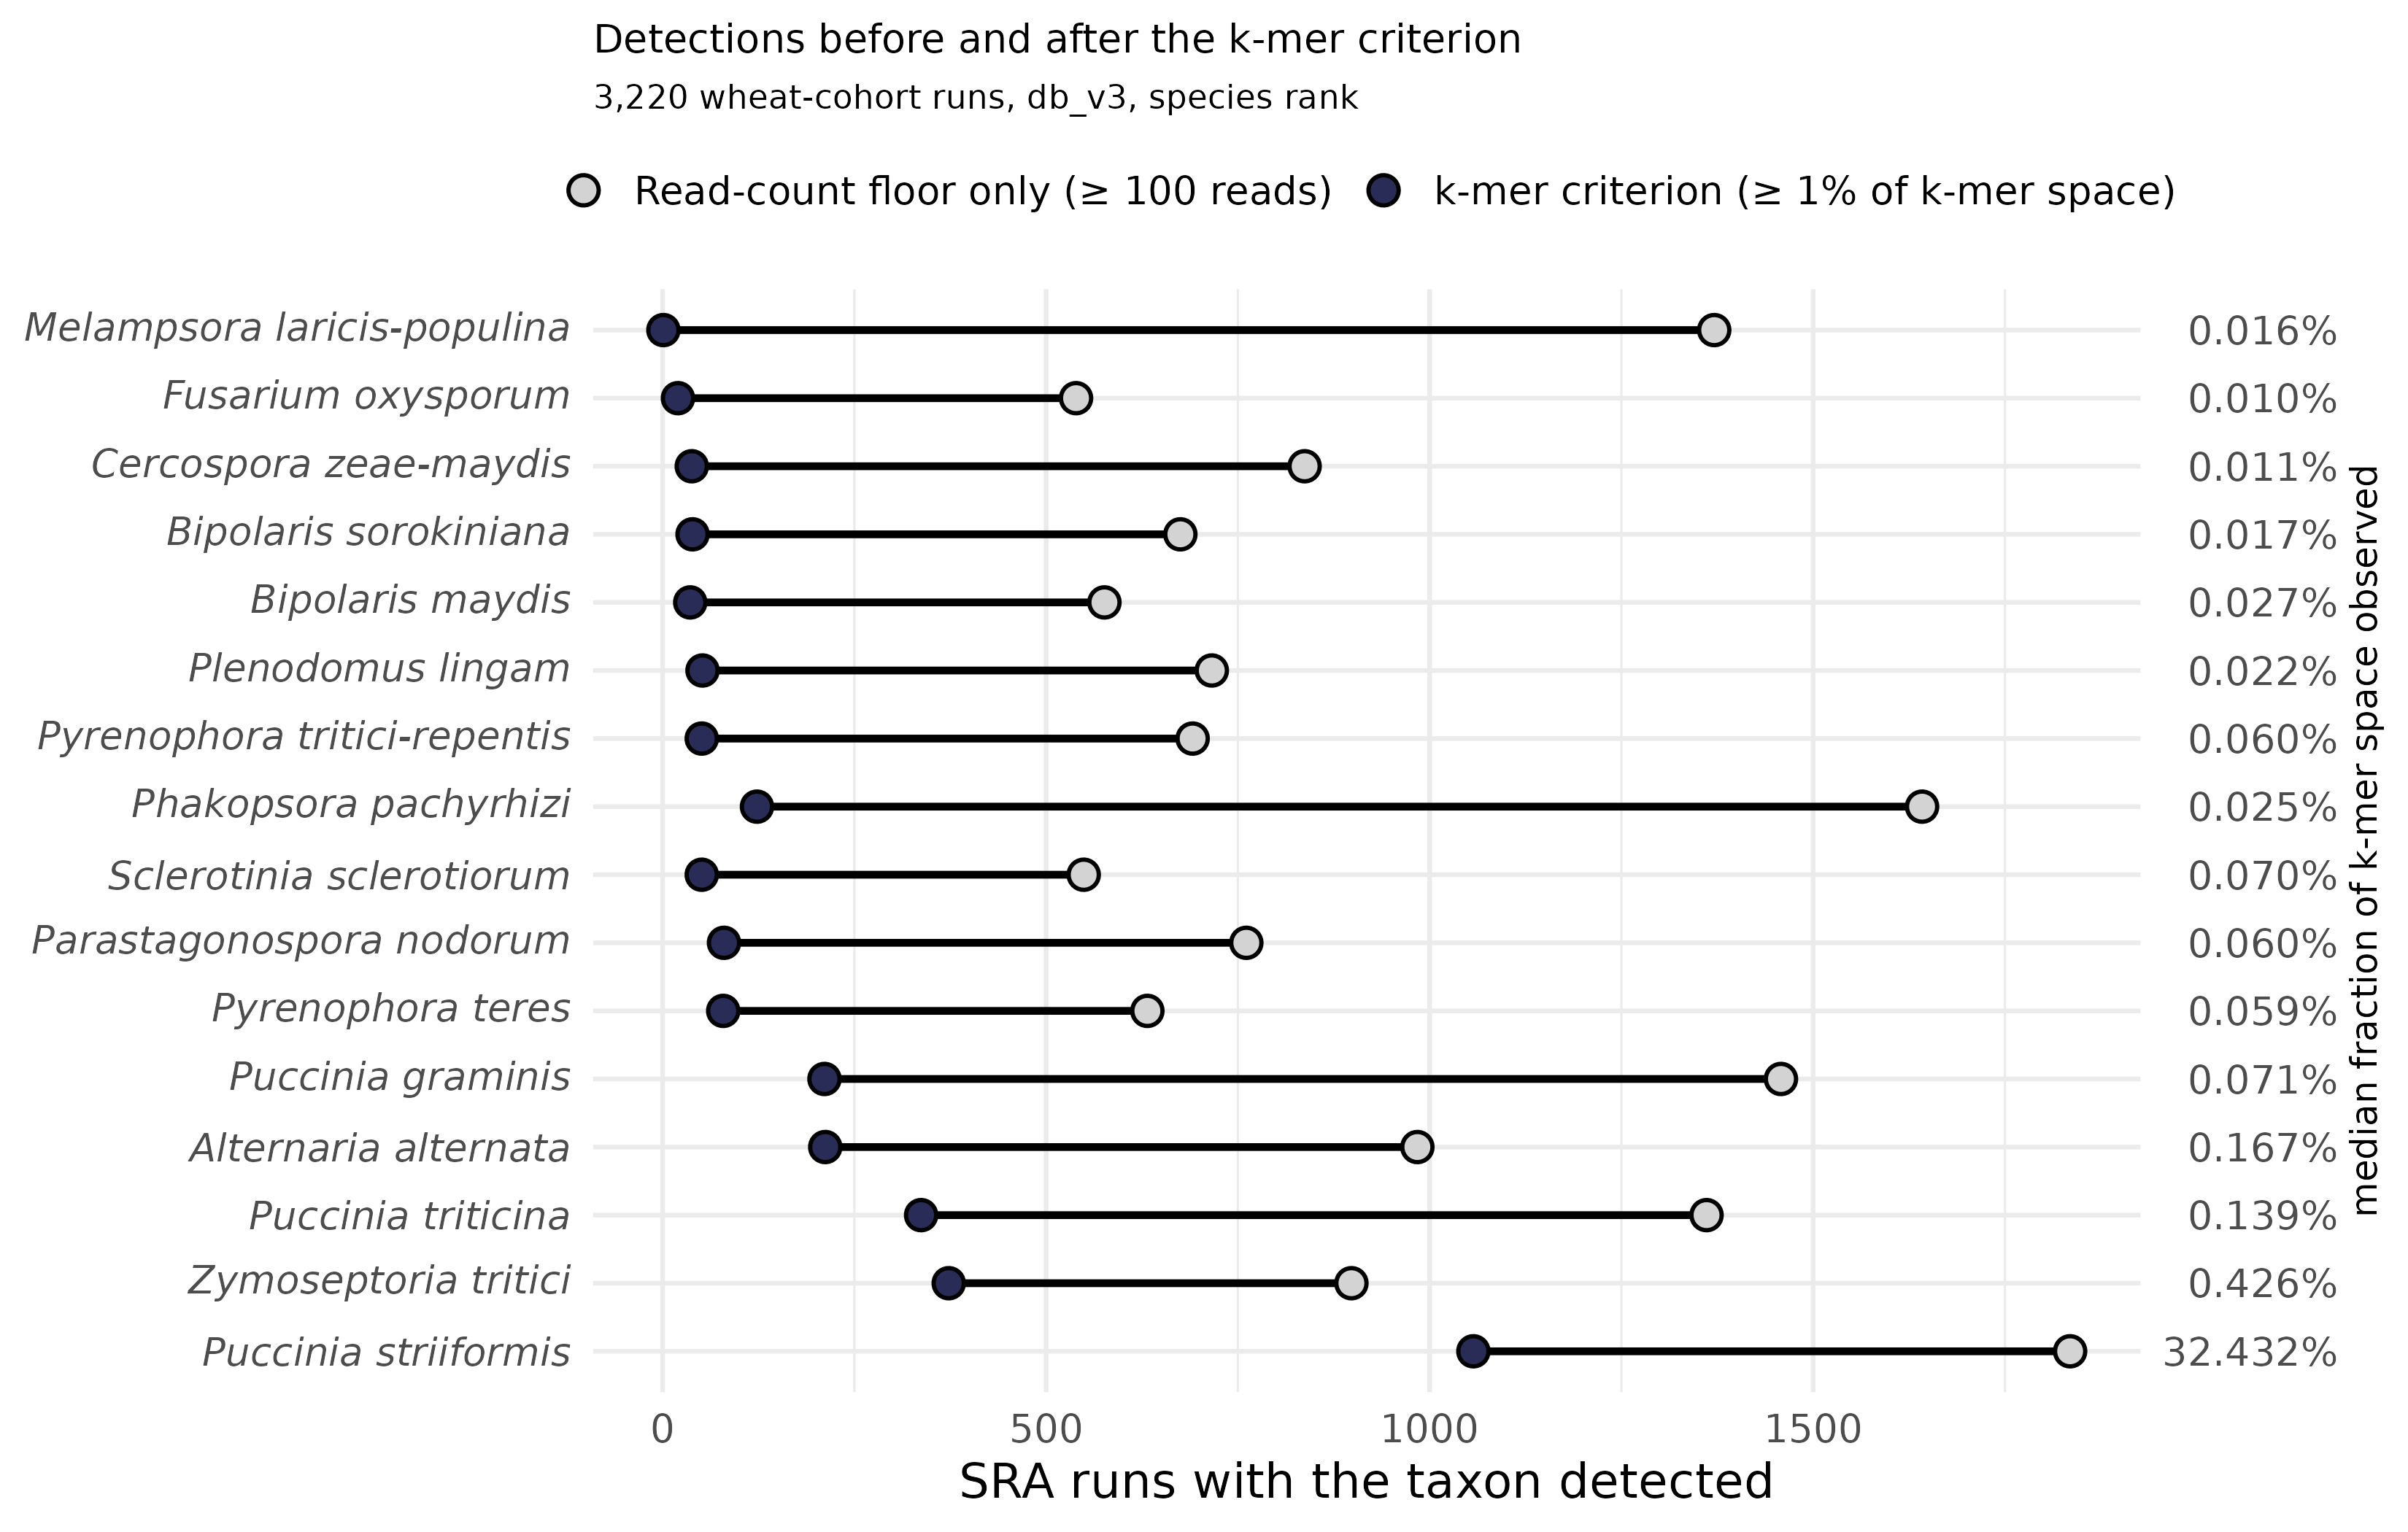

Values plotted in this chart, from the file beside it:
taxon	runs_readfloor	runs_kmer	retained_pct	median_kmer_frac
Puccinia striiformis	1835	1057	57.6	32.43
Phakopsora pachyrhizi	1642	123	7.5	0.0247
Puccinia graminis	1458	211	14.5	0.0712
Melampsora laricis-populina	1371	1	0.1	0.0163
Puccinia triticina	1361	337	24.8	0.1389
Alternaria alternata	984	212	21.5	0.1673
Zymoseptoria tritici	898	373	41.5	0.4258
Cercospora zeae-maydis	837	38	4.5	0.0109
Parastagonospora nodorum	761	80	10.5	0.0605
Plenodomus lingam	716	52	7.3	0.0222
Pyrenophora tritici-repentis	691	51	7.4	0.06
Bipolaris sorokiniana	675	39	5.8	0.0174
Pyrenophora teres	632	79	12.5	0.0589
Bipolaris maydis	576	36	6.2	0.0268
Sclerotinia sclerotiorum	549	51	9.3	0.07
Fusarium oxysporum	539	20	3.7	0.0102
Botrytis cinerea	537	371	69.1	25.31
Pyricularia oryzae	494	134	27.1	0.0237
Ascochyta rabiei	476	0	0.0	0.0338
Blumeria graminis	415	182	43.9	0.6036
Stemphylium lycopersici	376	55	14.6	0.1914
Exserohilum turcicum	368	83	22.6	0.0845
Fusarium graminearum	364	207	56.9	9.675
Rhizoctonia solani	353	41	11.6	0.0044
Ascochyta lentis	341	2	0.6	0.0658
Trichoderma virens	312	2	0.6	0.0049
Fusarium avenaceum	281	26	9.3	0.0299
Botrytis elliptica	279	0	0.0	0.1144
Fusarium fujikuroi	250	6	2.4	0.0188
Bipolaris zeicola	248	78	31.5	0.0706
Fusarium pseudograminearum	243	22	9.1	0.394
Fusarium culmorum	216	23	10.6	0.3776
Cryphonectria parasitica	213	0	0.0	0.0073
Alternaria panax	174	3	1.7	0.2402
Fusarium verticillioides	160	34	21.2	0.1879
Cercospora beticola	143	36	25.2	0.0671
Aspergillus niger	142	0	0.0	0.013
Fusarium proliferatum	132	6	4.5	0.0869
Colletotrichum gloeosporioides	127	37	29.1	0.121
Colletotrichum graminicola	118	42	35.6	0.0289
Colletotrichum fructicola	114	69	60.5	1.46
Bipolaris victoriae	113	41	36.3	0.4145
Botryosphaeria dothidea	104	8	7.7	0.0235
Phytophthora cactorum	100	0	0.0	0.0064
Colletotrichum asianum	96	37	38.5	0.6339
Fusarium sporotrichioides	95	11	11.6	0.1339
Aspergillus carbonarius	92	0	0.0	0.0025
Bipolaris oryzae	91	26	28.6	0.1546
Fulvia fulva	83	4	4.8	0.0144
Phytophthora nicotianae	73	1	1.4	0.0436
Colletotrichum siamense	66	13	19.7	0.4919
Phytophthora infestans	65	44	67.7	30
Colletotrichum camelliae	64	6	9.4	0.3175
Colletotrichum higginsianum	63	0	0.0	0.0186
Phytophthora sojae	61	0	0.0	0.0019
Dothistroma septosporum	57	0	0.0	0.045
Mycosarcoma maydis	55	23	41.8	0.3002
Penicillium expansum	55	35	63.6	5.354
Pseudocercospora fijiensis	51	0	0.0	0.0097
Fusarium sambucinum	50	0	0.0	0.0638
... 35 more rows
